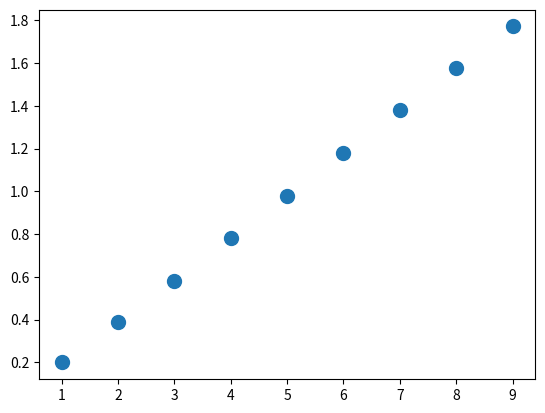

Here is the Python script that generated this plot:
# coding:utf-8
import numpy as np
import matplotlib.pyplot as plt

x = [1, 2, 3, 4, 5, 6, 7, 8, 9,]
y = [0.199, 0.389, 0.580, 0.783, 0.980, 1.177, 1.380, 1.575, 1.771]
t1 = t2 = t3 = t4 = 0
n = len(x)
for i in range(n):
    t1 += y[i]
    t2 += y[i]
    t3 += x[i]*y[i]
    t4 += x[i]**2

a = (t1*t2/n-t3)/(t2*t2/n - t4)
b = (t1 - a * t2) / n
x = np.array(x)
y = np.array(y)
plt.plot(x, y, 'o', label='original data', markersize=10)
# plt.plot(x, a*x+b, 'r', label="Fitted line")
plt.show()